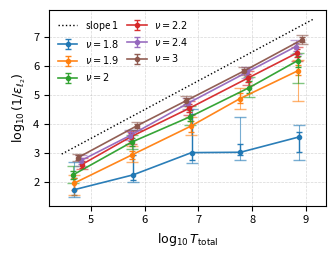

Generate this figure with matplotlib:
import numpy as np
import matplotlib.pyplot as plt

# ---------------- data (as given) ----------------
data = {
  1.8: {
        "T_total": [4.941e+04,6.092e+05,7.454e+06,6.051e+07,7.337e+08],
        "median":  [1.876e-02,5.771e-03,9.750e-04,9.475e-04,2.809e-04],
        "p25":     [2.002e-03,1.664e-04,2.956e-05,5.867e-05,1.113e-04],
        "p35":     [7.138e-03,1.201e-03,4.370e-05,4.978e-04,1.832e-04],
        "p65":     [2.802e-02,8.716e-03,1.695e-03,1.181e-03,9.639e-04],
        "p75":     [3.317e-02,1.043e-02,2.308e-03,1.790e-03,1.693e-03],
    },
  1.9: {
        "T_total": [4.826e+04,5.949e+05,7.279e+06,5.909e+07,7.165e+08],
        "median":  [1.137e-02,1.147e-03,1.174e-04,1.313e-05,1.401e-06],
        "p25":     [5.965e-03,5.829e-04,5.781e-05,5.809e-06,5.887e-07],
        "p35":     [7.680e-03,8.333e-04,8.058e-05,8.683e-06,8.823e-07],
        "p65":     [1.864e-02,1.640e-03,1.854e-04,1.866e-05,2.063e-06],
        "p75":     [2.891e-02,2.036e-03,2.460e-04,3.057e-05,1.595e-05],
    },
  2: {
        "T_total": [4.715e+04,5.813e+05,7.113e+06,8.661e+07,7.001e+08],
        "median":  [5.718e-03,4.187e-04,5.509e-05,5.536e-06,6.309e-07],
        "p25":     [2.946e-03,2.386e-04,2.405e-05,2.342e-06,3.507e-07],
        "p35":     [4.225e-03,3.103e-04,3.184e-05,3.311e-06,4.256e-07],
        "p65":     [7.791e-03,5.660e-04,7.888e-05,8.166e-06,1.069e-06],
        "p75":     [1.068e-02,7.108e-04,1.083e-04,1.149e-05,3.705e-06],
    },
  2.2: {
        "T_total": [6.768e+04,5.558e+05,6.801e+06,8.281e+07,6.694e+08],
        "median":  [2.548e-03,2.759e-04,2.823e-05,2.555e-06,3.488e-07],
        "p25":     [1.526e-03,1.716e-04,1.617e-05,1.457e-06,2.196e-07],
        "p35":     [1.961e-03,2.026e-04,1.937e-05,1.897e-06,2.580e-07],
        "p65":     [3.235e-03,3.997e-04,3.864e-05,3.461e-06,4.800e-07],
        "p75":     [3.664e-03,4.955e-04,4.722e-05,4.474e-06,6.509e-07],
    },
  2.4: {
        "T_total": [6.484e+04,5.325e+05,6.516e+06,7.934e+07,6.413e+08],
        "median":  [1.867e-03,2.515e-04,1.867e-05,1.604e-06,2.076e-07],
        "p25":     [1.163e-03,1.563e-04,1.276e-05,1.018e-06,1.206e-07],
        "p35":     [1.470e-03,1.909e-04,1.540e-05,1.236e-06,1.528e-07],
        "p65":     [2.509e-03,3.106e-04,2.431e-05,2.116e-06,2.934e-07],
        "p75":     [2.851e-03,3.700e-04,2.956e-05,2.480e-06,3.829e-07],
    },
  3: {
        "T_total": [5.759e+04,7.095e+05,5.787e+06,7.047e+07,8.545e+08],
        "median":  [1.461e-03,1.167e-04,1.585e-05,1.444e-06,1.175e-07],
        "p25":     [1.058e-03,8.793e-05,1.092e-05,1.094e-06,8.194e-08],
        "p35":     [1.209e-03,9.865e-05,1.254e-05,1.194e-06,9.616e-08],
        "p65":     [1.756e-03,1.415e-04,2.034e-05,1.757e-06,1.400e-07],
        "p75":     [1.946e-03,1.625e-04,2.400e-05,2.030e-06,1.709e-07],
    },
}

# ---------------- helpers ----------------
def y_and_errors(med, p35, p65, p25=None, p75=None):
    med = np.asarray(med, float)
    p35 = np.asarray(p35, float)
    p65 = np.asarray(p65, float)

    lo_box = np.minimum(p35, p65)
    hi_box = np.maximum(p35, p65)

    y = np.log10(1.0 / med)
    y_upper_box = np.log10(1.0 / lo_box) - y
    y_lower_box = y - np.log10(1.0 / hi_box)
    yerr_box = np.vstack([y_lower_box, y_upper_box])

    yerr_whisk = None
    if p25 is not None and p75 is not None:
        p25 = np.asarray(p25, float)
        p75 = np.asarray(p75, float)
        lo_w = np.minimum(p25, p75)
        hi_w = np.maximum(p25, p75)
        y_upper_w = np.log10(1.0 / lo_w) - y
        y_lower_w = y - np.log10(1.0 / hi_w)
        yerr_whisk = np.vstack([y_lower_w, y_upper_w])
    return y, yerr_box, yerr_whisk

# ---------------- PRL-ish style ----------------
plt.rcParams.update({
    "figure.dpi": 300,
    "savefig.dpi": 600,
    "font.size": 8,
    "axes.labelsize": 9,
    "xtick.labelsize": 8,
    "ytick.labelsize": 8,
    "legend.fontsize": 7,
    "lines.linewidth": 1.2,
    "axes.linewidth": 0.8,
    "mathtext.default": "it",
})

# PRL single-column width ~3.37 in
fig = plt.figure(figsize=(3.37, 2.60))
ax = plt.gca()

# ---------------- plot ----------------
for nu, d in sorted(data.items()):
    T_total = np.asarray(d["T_total"], float)
    med     = np.asarray(d["median"], float)
    p35     = np.asarray(d["p35"], float)
    p65     = np.asarray(d["p65"], float)
    p25     = np.asarray(d["p25"], float)
    p75     = np.asarray(d["p75"], float)

    x = np.log10(T_total)
    y, yerr_box, yerr_whisk = y_and_errors(med, p35, p65, p25, p75)

    line = ax.errorbar(
        x, y, yerr=yerr_box, fmt='o-', markersize=3, capsize=2.5,
        elinewidth=1.0, alpha=0.95, label=rf'$\nu={nu}$'
    )
    color = line[0].get_color()
    ax.errorbar(
        x, y, yerr=yerr_whisk, fmt='none',
        ecolor=color, elinewidth=0.8, alpha=0.6, capsize=4
    )

# dotted slope-1 guide (any intercept)
x1, x2 = ax.get_xlim()
b = -1.5
ax.plot([x1, x2], [x1 + b, x2 + b], ':', color='k', linewidth=1.0, label='slope $1$')

# math axis labels
ax.set_xlabel(r'$\log_{10} T_{\mathrm{total}}$')
ax.set_ylabel(r'$\log_{10}(1/\epsilon_{\ell_2})$')

ax.grid(True, linestyle='--', linewidth=0.5, alpha=0.5)
ax.legend(ncol=2, frameon=False, handlelength=2.0, columnspacing=0.8)

fig.tight_layout()
plt.show()

# To save for submission:
# fig.savefig("prl_single_column_plot.pdf", bbox_inches="tight")
# fig.savefig("prl_single_column_plot.png", bbox_inches="tight")
